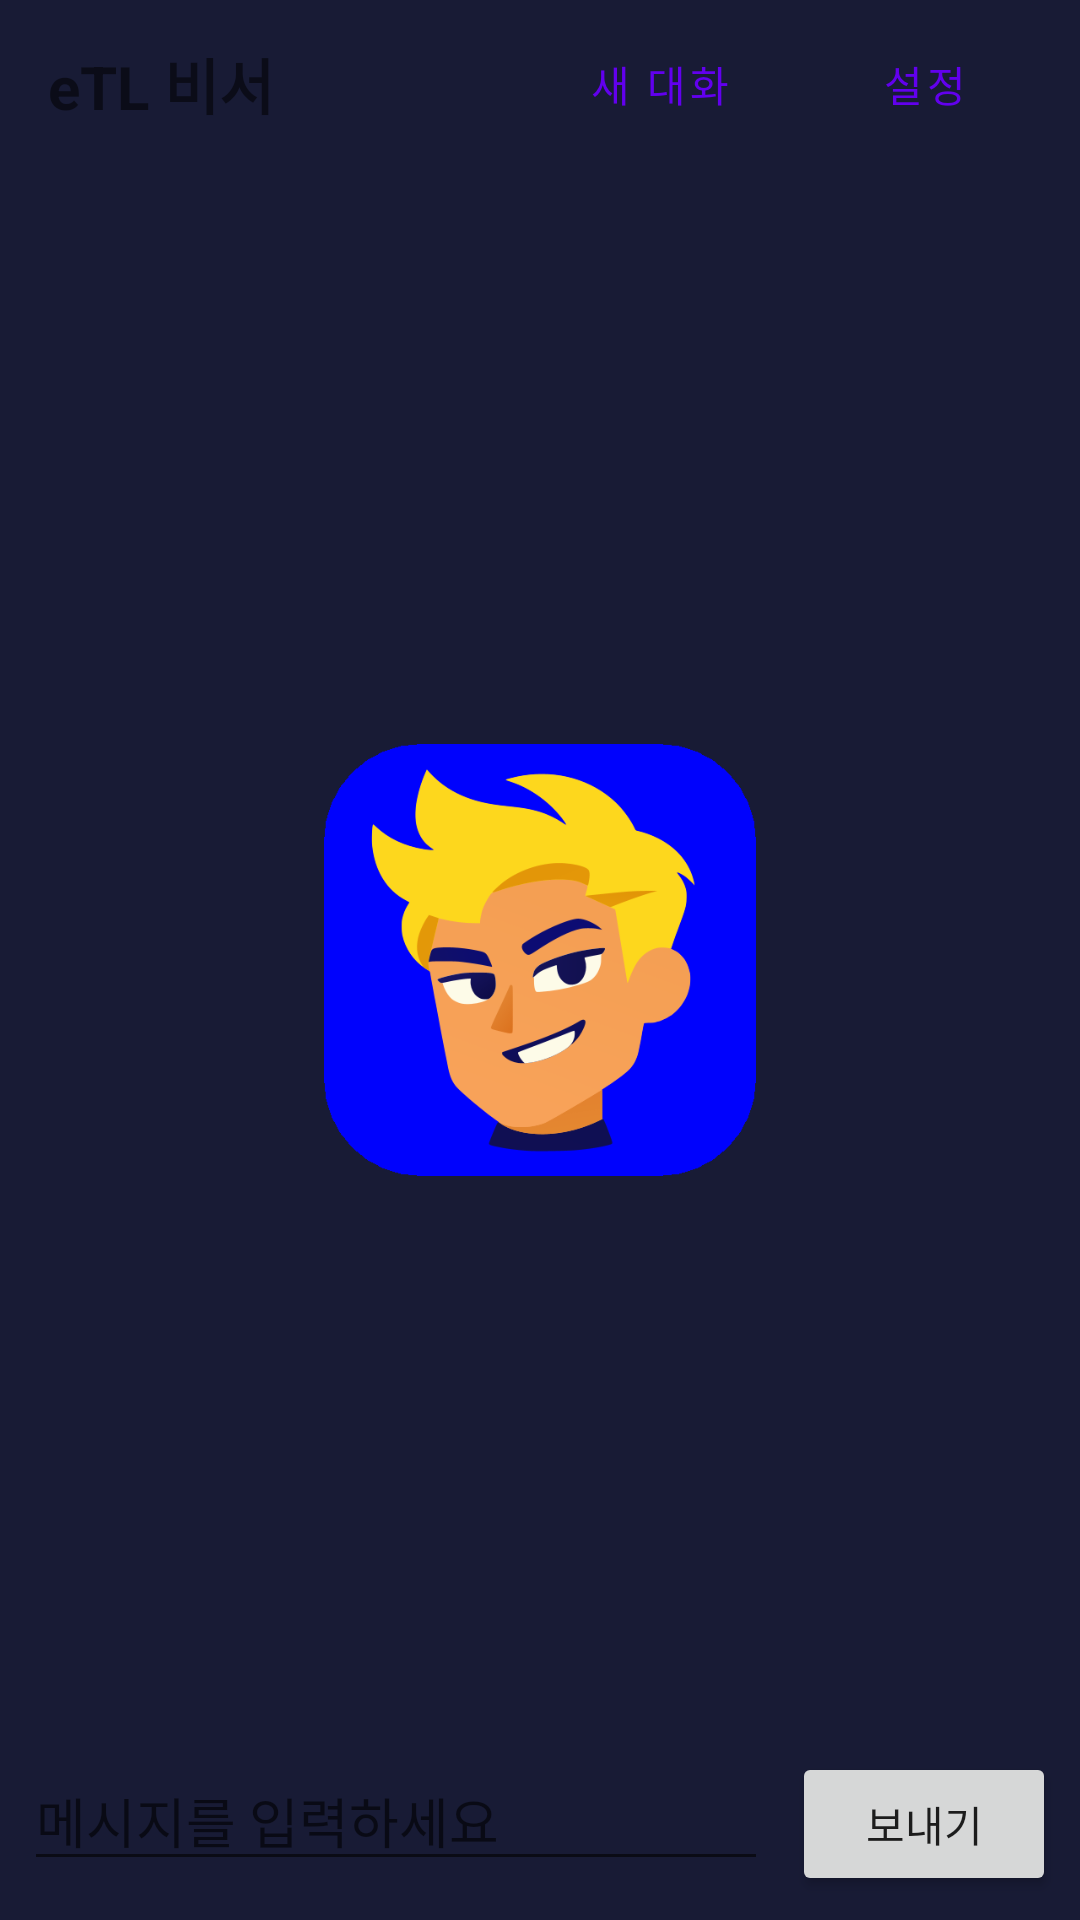

Produce the Android XML layout that renders to this screen, including the resource entries it uses.
<!-- AndroidManifest.xml: activity theme Theme.ETL.Starting -->
<!-- res/layout/activity_chat.xml -->
<?xml version="1.0" encoding="utf-8"?>
<LinearLayout xmlns:android="http://schemas.android.com/apk/res/android"
    android:id="@+id/chatRoot"
    android:layout_width="match_parent"
    android:layout_height="match_parent"
    android:orientation="vertical">

    <LinearLayout
        android:layout_width="match_parent"
        android:layout_height="wrap_content"
        android:gravity="center_vertical"
        android:orientation="horizontal"
        android:paddingStart="16dp"
        android:paddingTop="4dp"
        android:paddingEnd="8dp">

        <TextView
            android:layout_width="0dp"
            android:layout_height="wrap_content"
            android:layout_weight="1"
            android:text="eTL 비서"
            android:textSize="20sp"
            android:textStyle="bold" />

        <Button
            android:id="@+id/btnNew"
            style="@style/Widget.MaterialComponents.Button.TextButton"
            android:layout_width="wrap_content"
            android:layout_height="wrap_content"
            android:text="새 대화" />

        <Button
            android:id="@+id/btnSettings"
            style="@style/Widget.MaterialComponents.Button.TextButton"
            android:layout_width="wrap_content"
            android:layout_height="wrap_content"
            android:text="설정" />
    </LinearLayout>

    <TextView
        android:id="@+id/banner"
        android:layout_width="match_parent"
        android:layout_height="wrap_content"
        android:background="@color/banner_bg"
        android:padding="12dp"
        android:textColor="@color/banner_text"
        android:textSize="14sp"
        android:visibility="gone" />

    <androidx.recyclerview.widget.RecyclerView
        android:id="@+id/list"
        android:layout_width="match_parent"
        android:layout_height="0dp"
        android:layout_weight="1"
        android:clipToPadding="false"
        android:paddingTop="8dp"
        android:paddingBottom="8dp" />

    <TextView
        android:id="@+id/empty"
        android:layout_width="match_parent"
        android:layout_height="wrap_content"
        android:padding="16dp"
        android:text="마감이 임박한 과제나 새 공지, 파일 받기를 물어보세요.\n예: 이번 주 마감 과제 알려줘"
        android:textColor="@color/notice_text"
        android:visibility="gone" />

    <TextView
        android:id="@+id/activityLine"
        android:layout_width="match_parent"
        android:layout_height="wrap_content"
        android:paddingStart="18dp"
        android:paddingTop="2dp"
        android:paddingEnd="18dp"
        android:paddingBottom="2dp"
        android:textColor="@color/notice_text"
        android:textSize="13sp"
        android:visibility="gone" />

    <LinearLayout
        android:layout_width="match_parent"
        android:layout_height="wrap_content"
        android:gravity="bottom"
        android:orientation="horizontal"
        android:padding="8dp">

        <EditText
            android:id="@+id/input"
            android:layout_width="0dp"
            android:layout_height="wrap_content"
            android:layout_weight="1"
            android:hint="메시지를 입력하세요"
            android:importantForAutofill="no"
            android:inputType="textMultiLine|textCapSentences"
            android:maxLines="5" />

        <Button
            android:id="@+id/btnSend"
            android:layout_width="wrap_content"
            android:layout_height="wrap_content"
            android:layout_marginStart="8dp"
            android:text="보내기" />
    </LinearLayout>
</LinearLayout>
<!-- resources referenced by this layout -->
<resources>
  <color name="banner_bg">#FFF3CD</color>
  <color name="banner_text">#5C4400</color>
  <color name="notice_text">#6B7280</color>
  <style name="Theme.ETL.Starting" parent="Theme.Phase0">
          <item name="android:windowBackground">@drawable/etl_launch_background</item>
          <item name="android:statusBarColor">@color/etl_launch_background</item>
          <item name="android:navigationBarColor">@color/etl_launch_background</item>
          <item name="android:windowLightStatusBar">false</item>
      </style>
  <style name="Theme.Phase0" parent="Theme.MaterialComponents.DayNight.NoActionBar" />
  <!-- drawable etl_launch_background (drawable) -->
  <?xml version="1.0" encoding="utf-8"?>
  <layer-list xmlns:android="http://schemas.android.com/apk/res/android">
      <item android:drawable="@color/etl_launch_background" />
      <item
          android:width="144dp"
          android:height="144dp"
          android:gravity="center"
          android:drawable="@drawable/etl_logo" />
  </layer-list>
  <color name="etl_launch_background">@color/brand_navy</color>
  <!-- drawable etl_logo (drawable) -->
  <?xml version="1.0" encoding="utf-8"?>
  <vector xmlns:android="http://schemas.android.com/apk/res/android"
      android:width="108dp"
      android:height="108dp"
      android:viewportWidth="108"
      android:viewportHeight="108">
      <path android:fillColor="@color/brand_navy" android:pathData="M0,0 H108 V108 H0 Z" />
      <group android:translateY="-1">
          <path android:fillColor="@color/brand_robot_blue" android:pathData="M54,14 C72,14 84,28 84,49 L84,53 C89,57 94,63 96,68 C98,73 95,77 91,77 C87,77 85,75 82,73 C81,81 77,86 73,89 L73,90 C73,94 70,96 66,96 L64,96 C60,96 58,94 58,90 L58,88 L50,88 L50,90 C50,94 48,96 44,96 L42,96 C38,96 35,94 35,90 L35,89 C31,86 27,81 26,73 C23,75 21,77 17,77 C13,77 10,73 12,68 C14,63 19,57 24,53 L24,49 C24,28 36,14 54,14 Z" />
          <path android:fillColor="@color/brand_ivory" android:pathData="M44,32 H64 A13,13 0,0 1,77 45 A13,13 0,0 1,64 58 H44 A13,13 0,0 1,31 45 A13,13 0,0 1,44 32 Z" />
          <path android:fillColor="@color/brand_navy" android:pathData="M47.5,45 A3.5,3.5 0,1 1,40.5 45 A3.5,3.5 0,1 1,47.5 45 Z M67.5,45 A3.5,3.5 0,1 1,60.5 45 A3.5,3.5 0,1 1,67.5 45 Z" />
      </group>
  </vector>
  <color name="brand_navy">#181B35</color>
  <color name="brand_robot_blue">#85BDE2</color>
  <color name="brand_ivory">#FFF4DF</color>
</resources>
